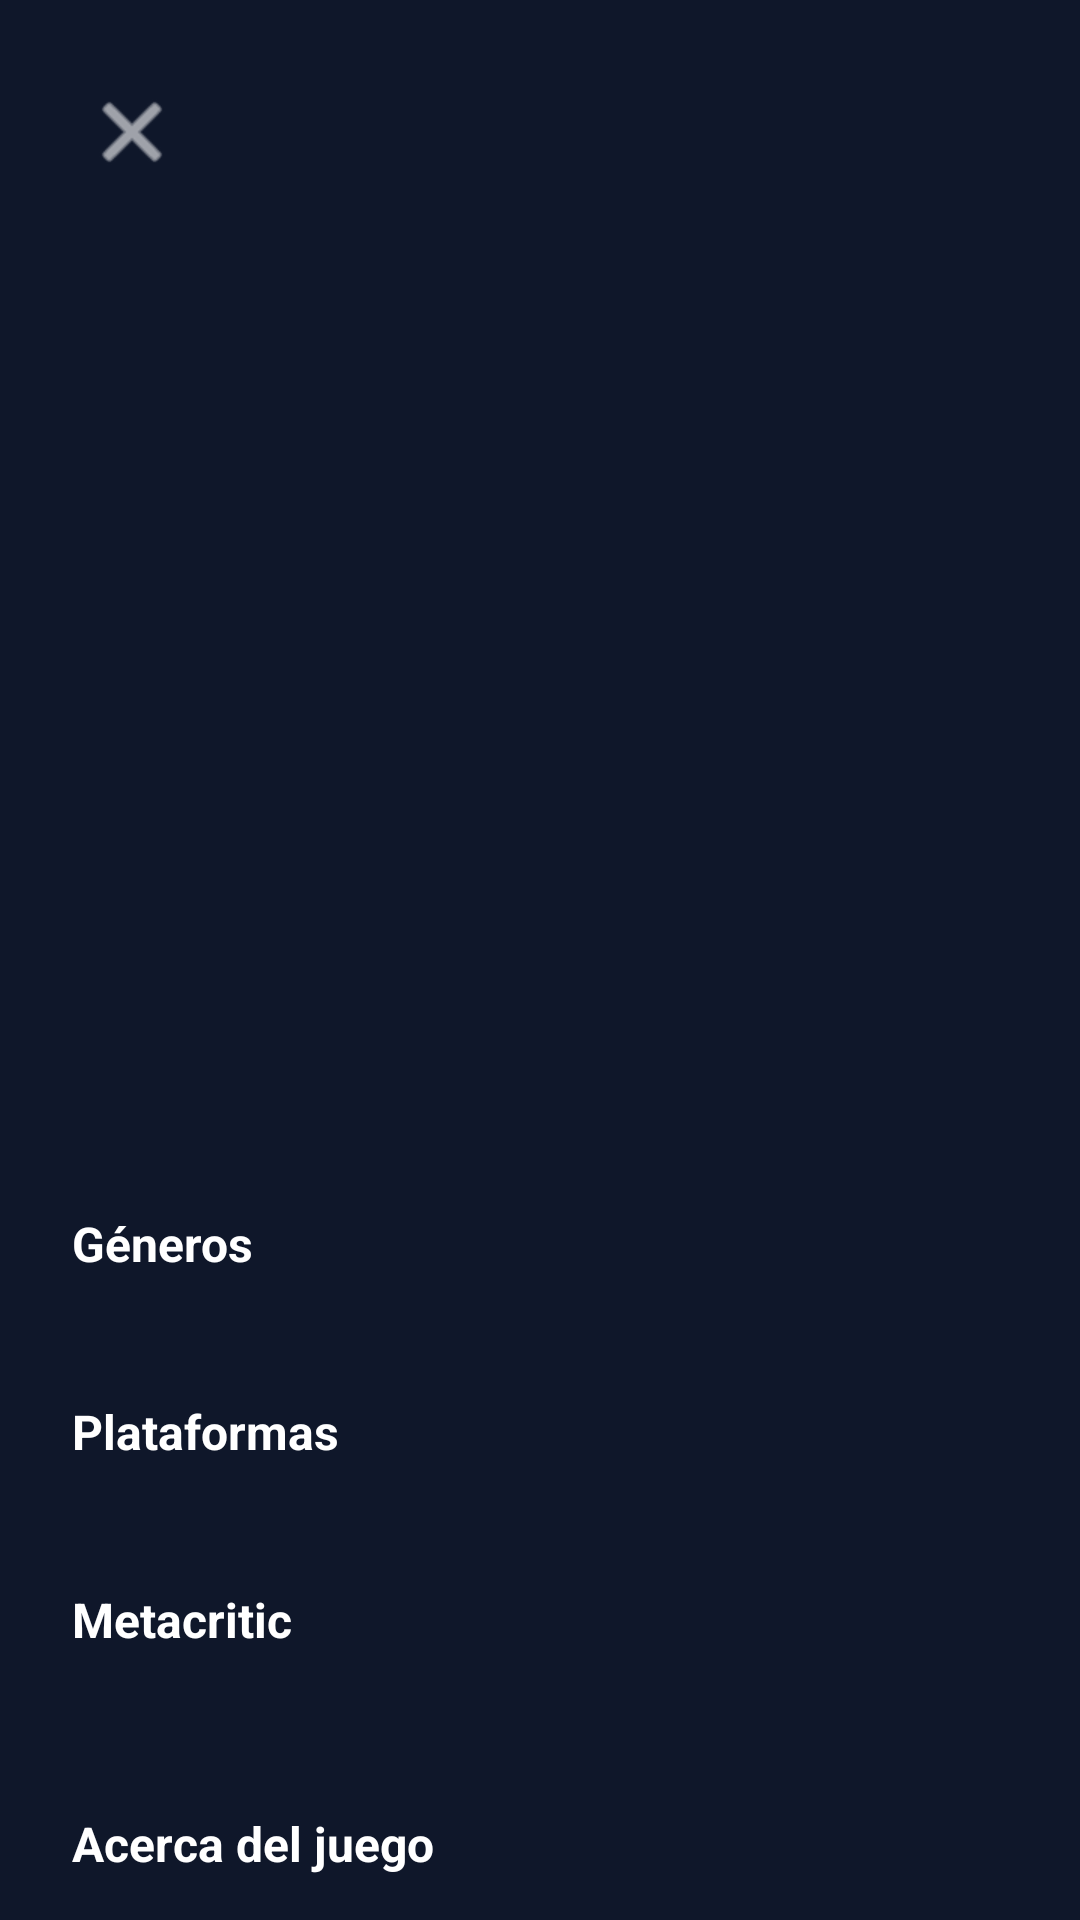

Android layout source for this screen:
<!-- AndroidManifest.xml: application theme Theme.GameVault -->
<!-- res/layout/fragment_game_detail.xml -->
<?xml version="1.0" encoding="utf-8"?>
<androidx.core.widget.NestedScrollView
    xmlns:android="http://schemas.android.com/apk/res/android"
    xmlns:app="http://schemas.android.com/apk/res-auto"
    android:layout_width="match_parent"
    android:layout_height="match_parent"
    android:background="#0F172A">

    <androidx.constraintlayout.widget.ConstraintLayout
        android:layout_width="match_parent"
        android:layout_height="wrap_content"
        android:padding="24dp">

        <ImageButton
            android:id="@+id/btnClose"
            android:layout_width="40dp"
            android:layout_height="40dp"
            android:background="@null"
            android:src="@android:drawable/ic_menu_close_clear_cancel"
            app:tint="#FFFFFF"
            app:layout_constraintStart_toStartOf="parent"
            app:layout_constraintTop_toTopOf="parent" />

        <ImageButton
            android:id="@+id/btnFavorite"
            android:layout_width="40dp"
            android:layout_height="40dp"
            android:background="@null"
            android:src="@drawable/ic_favorite"
            app:tint="@color/primary"
            app:layout_constraintEnd_toEndOf="parent"
            app:layout_constraintTop_toTopOf="parent" />

        <ProgressBar
            android:id="@+id/progressBar"
            android:layout_width="wrap_content"
            android:layout_height="wrap_content"
            android:visibility="gone"
            app:layout_constraintEnd_toEndOf="parent"
            app:layout_constraintStart_toStartOf="parent"
            app:layout_constraintTop_toBottomOf="@+id/btnClose"
            app:layout_constraintBottom_toBottomOf="parent" />

        <ImageView
            android:id="@+id/ivCover"
            android:layout_width="0dp"
            android:layout_height="200dp"
            android:layout_marginTop="16dp"
            android:scaleType="centerCrop"
            android:contentDescription="@null"
            app:layout_constraintStart_toStartOf="parent"
            app:layout_constraintEnd_toEndOf="parent"
            app:layout_constraintTop_toBottomOf="@id/btnClose" />

        <TextView
            android:id="@+id/tvTitle"
            android:layout_width="0dp"
            android:layout_height="wrap_content"
            android:layout_marginTop="20dp"
            android:textColor="#FFFFFF"
            android:textSize="24sp"
            android:textStyle="bold"
            android:maxLines="2"
            android:ellipsize="end"
            app:layout_constraintStart_toStartOf="parent"
            app:layout_constraintEnd_toEndOf="parent"
            app:layout_constraintTop_toBottomOf="@id/ivCover" />

        <TextView
            android:id="@+id/tvRating"
            android:layout_width="0dp"
            android:layout_height="wrap_content"
            android:layout_marginTop="8dp"
            android:textColor="#F59E0B"
            android:textSize="16sp"
            android:textStyle="bold"
            app:layout_constraintStart_toStartOf="parent"
            app:layout_constraintEnd_toEndOf="parent"
            app:layout_constraintTop_toBottomOf="@id/tvTitle" />

        <TextView
            android:id="@+id/tvReleased"
            android:layout_width="0dp"
            android:layout_height="wrap_content"
            android:layout_marginTop="4dp"
            android:textColor="#64748B"
            android:textSize="13sp"
            app:layout_constraintStart_toStartOf="parent"
            app:layout_constraintEnd_toEndOf="parent"
            app:layout_constraintTop_toBottomOf="@id/tvRating" />

        <TextView
            android:id="@+id/tvGenresLabel"
            android:layout_width="0dp"
            android:layout_height="wrap_content"
            android:layout_marginTop="20dp"
            android:text="Géneros"
            android:textColor="#FFFFFF"
            android:textSize="16sp"
            android:textStyle="bold"
            app:layout_constraintStart_toStartOf="parent"
            app:layout_constraintEnd_toEndOf="parent"
            app:layout_constraintTop_toBottomOf="@id/tvReleased" />

        <TextView
            android:id="@+id/tvGenres"
            android:layout_width="0dp"
            android:layout_height="wrap_content"
            android:layout_marginTop="6dp"
            android:textColor="#B3B3B3"
            android:textSize="14sp"
            app:layout_constraintStart_toStartOf="parent"
            app:layout_constraintEnd_toEndOf="parent"
            app:layout_constraintTop_toBottomOf="@id/tvGenresLabel" />

        <TextView
            android:id="@+id/tvPlatformsLabel"
            android:layout_width="0dp"
            android:layout_height="wrap_content"
            android:layout_marginTop="16dp"
            android:text="Plataformas"
            android:textColor="#FFFFFF"
            android:textSize="16sp"
            android:textStyle="bold"
            app:layout_constraintStart_toStartOf="parent"
            app:layout_constraintEnd_toEndOf="parent"
            app:layout_constraintTop_toBottomOf="@id/tvGenres" />

        <TextView
            android:id="@+id/tvPlatforms"
            android:layout_width="0dp"
            android:layout_height="wrap_content"
            android:layout_marginTop="6dp"
            android:textColor="#B3B3B3"
            android:textSize="14sp"
            app:layout_constraintStart_toStartOf="parent"
            app:layout_constraintEnd_toEndOf="parent"
            app:layout_constraintTop_toBottomOf="@id/tvPlatformsLabel" />

        <TextView
            android:id="@+id/tvMetacriticLabel"
            android:layout_width="0dp"
            android:layout_height="wrap_content"
            android:layout_marginTop="16dp"
            android:text="Metacritic"
            android:textColor="#FFFFFF"
            android:textSize="16sp"
            android:textStyle="bold"
            app:layout_constraintStart_toStartOf="parent"
            app:layout_constraintEnd_toEndOf="parent"
            app:layout_constraintTop_toBottomOf="@id/tvPlatforms" />

        <TextView
            android:id="@+id/tvMetacritic"
            android:layout_width="0dp"
            android:layout_height="wrap_content"
            android:layout_marginTop="6dp"
            android:textColor="#10B981"
            android:textSize="20sp"
            android:textStyle="bold"
            app:layout_constraintStart_toStartOf="parent"
            app:layout_constraintEnd_toEndOf="parent"
            app:layout_constraintTop_toBottomOf="@id/tvMetacriticLabel" />

        <TextView
            android:id="@+id/tvDescriptionLabel"
            android:layout_width="0dp"
            android:layout_height="wrap_content"
            android:layout_marginTop="20dp"
            android:text="Acerca del juego"
            android:textColor="#FFFFFF"
            android:textSize="16sp"
            android:textStyle="bold"
            app:layout_constraintStart_toStartOf="parent"
            app:layout_constraintEnd_toEndOf="parent"
            app:layout_constraintTop_toBottomOf="@id/tvMetacritic" />

        <TextView
            android:id="@+id/tvDescription"
            android:layout_width="0dp"
            android:layout_height="wrap_content"
            android:layout_marginTop="8dp"
            android:textColor="#B3B3B3"
            android:textSize="13sp"
            android:lineSpacingExtra="4dp"
            app:layout_constraintStart_toStartOf="parent"
            app:layout_constraintEnd_toEndOf="parent"
            app:layout_constraintTop_toBottomOf="@id/tvDescriptionLabel" />

        <TextView
            android:id="@+id/tvDeveloperLabel"
            android:layout_width="0dp"
            android:layout_height="wrap_content"
            android:layout_marginTop="16dp"
            android:text="Desarrollador"
            android:textColor="#FFFFFF"
            android:textSize="16sp"
            android:textStyle="bold"
            app:layout_constraintStart_toStartOf="parent"
            app:layout_constraintEnd_toEndOf="parent"
            app:layout_constraintTop_toBottomOf="@id/tvDescription" />

        <TextView
            android:id="@+id/tvDeveloper"
            android:layout_width="0dp"
            android:layout_height="wrap_content"
            android:layout_marginTop="6dp"
            android:textColor="#B3B3B3"
            android:textSize="14sp"
            app:layout_constraintStart_toStartOf="parent"
            app:layout_constraintEnd_toEndOf="parent"
            app:layout_constraintTop_toBottomOf="@id/tvDeveloperLabel" />

    </androidx.constraintlayout.widget.ConstraintLayout>
</androidx.core.widget.NestedScrollView>
<!-- resources referenced by this layout -->
<resources>
  <color name="primary">#00796B</color>
  <style name="Theme.GameVault" parent="Base.Theme.GameVault" />
  <style name="Base.Theme.GameVault" parent="Theme.Material3.DayNight.NoActionBar">
          <item name="colorPrimary">@color/primary</item>
          <item name="android:statusBarColor">@color/white</item>
          <item name="android:windowLightStatusBar">true</item>
      </style>
  <color name="white">#FFFFFFFF</color>
</resources>
